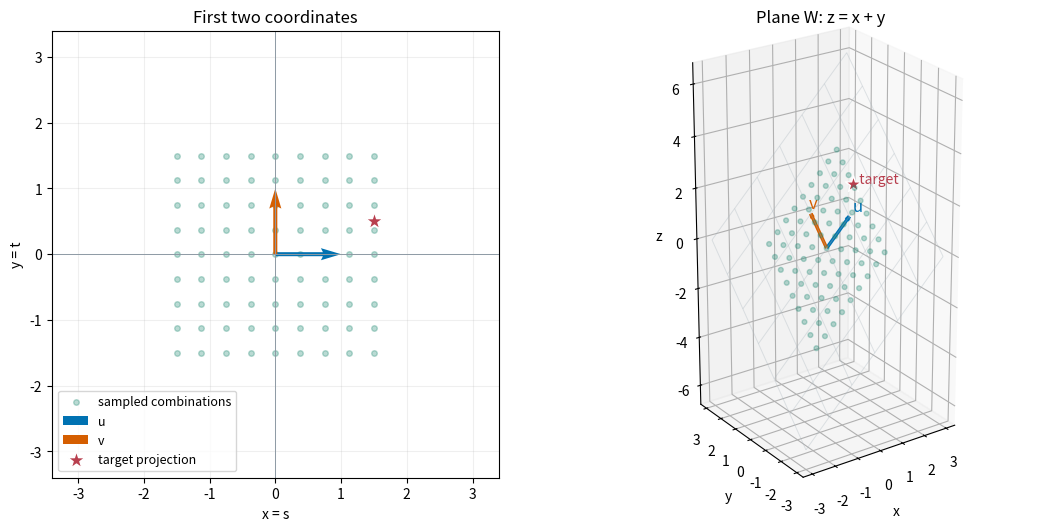
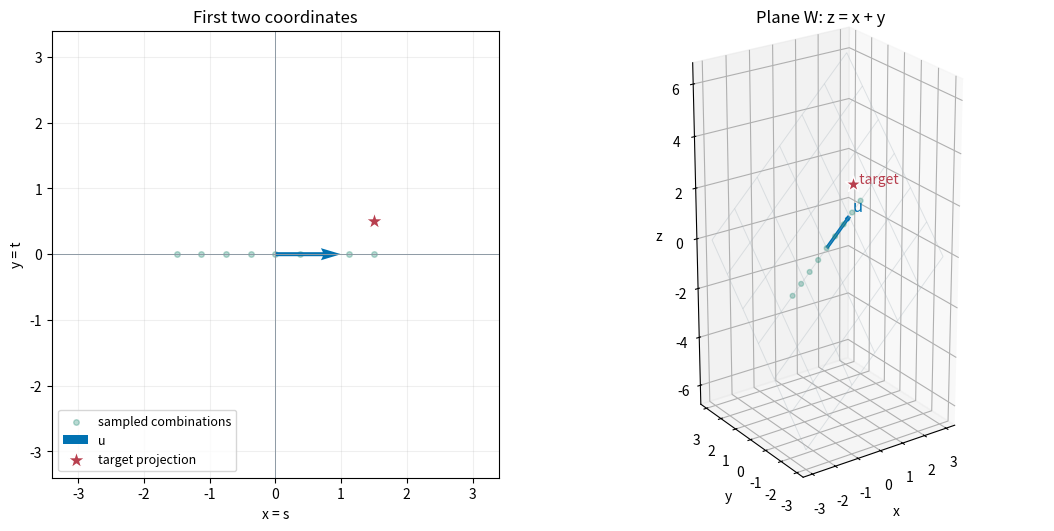

Reproduce these figures in Python, in order.
import numpy as np
import matplotlib.pyplot as plt
from itertools import product

u = np.array([1., 0., 1.])
v = np.array([0., 1., 1.])
d = u + v
vectors = {'u': u, 'v': v, 'd': d}
colors = {'u': '#0072B2', 'v': '#D55E00', 'd': '#8B5CA6'}
s, t = 1.5, 0.5
target = np.array([s, t, s + t])
print('s*u + t*v =', s * u + t * v)
print('target      =', target)
print('d - u - v   =', d - u - v)

def show_space(use_u=True, use_v=True, use_d=False, s=1.5, t=0.5, offset=0.0):
    selected = [name for name, enabled in
                [('u', use_u), ('v', use_v), ('d', use_d)] if enabled]
    target = np.array([s, t, s + t + offset])
    coefficients = list(product(np.linspace(-1.5, 1.5, 9), repeat=len(selected)))
    if selected:
        samples = np.array(coefficients) @ np.stack([vectors[name] for name in selected])
    else:
        samples = np.zeros((1, 3))

    fig = plt.figure(figsize=(11, 5.2), dpi=160, layout='constrained')
    ax_xy = fig.add_subplot(1, 2, 1)
    ax_3d = fig.add_subplot(1, 2, 2, projection='3d')
    ax_xy.scatter(samples[:, 0], samples[:, 1], s=16, alpha=0.3,
                  color='#19856F', label='sampled combinations')
    ax_3d.scatter(*samples.T, s=12, alpha=0.3, color='#19856F')
    grid_s, grid_t = np.meshgrid(np.linspace(-3, 3, 7), np.linspace(-3, 3, 7))
    ax_3d.plot_wireframe(grid_s, grid_t, grid_s + grid_t,
                         color='#AAB6BE', alpha=0.35, linewidth=0.7)
    for name in selected:
        vector = vectors[name]
        ax_xy.quiver(0, 0, *vector[:2], angles='xy', scale_units='xy', scale=1,
                     color=colors[name], width=0.009, label=name)
        ax_3d.quiver(0, 0, 0, *vector, color=colors[name],
                     linewidth=2.5, arrow_length_ratio=0.12)
        ax_3d.text(*(1.15 * vector), name, color=colors[name], fontsize=12)
    ax_xy.scatter(*target[:2], marker='*', s=180, color='#B83F4E',
                  edgecolor='white', zorder=5, label='target projection')
    ax_3d.scatter(*target, marker='*', s=150, color='#B83F4E',
                  edgecolor='white', depthshade=False)
    ax_3d.text(*target, '  target', color='#B83F4E', fontsize=10)
    ax_xy.set(xlim=(-3.4, 3.4), ylim=(-3.4, 3.4), xlabel='x = s', ylabel='y = t',
              title='First two coordinates')
    ax_xy.set_aspect('equal', adjustable='box')
    ax_xy.axhline(0, color='#8D9AA4', linewidth=0.7)
    ax_xy.axvline(0, color='#8D9AA4', linewidth=0.7)
    ax_xy.grid(alpha=0.2)
    ax_xy.legend(loc='lower left', fontsize=9)
    ax_3d.set(xlim=(-3.4, 3.4), ylim=(-3.4, 3.4), zlim=(-6.8, 6.8),
              xlabel='x', ylabel='y', zlabel='z', title='Plane W: z = x + y')
    ax_3d.set_box_aspect((1, 1, 2))
    ax_3d.view_init(elev=24, azim=-125)
    plt.show()

    witness = None
    if np.isclose(offset, 0):
        if use_u and use_v:
            witness = np.array([s, t] + ([0.] if use_d else []))
        elif use_u and use_d:
            witness = np.array([s - t, t])
        elif use_v and use_d:
            witness = np.array([t - s, s])
        elif use_u and np.isclose(t, 0):
            witness = np.array([s])
        elif use_v and np.isclose(s, 0):
            witness = np.array([t])
        elif use_d and np.isclose(s, t):
            witness = np.array([s])
        elif not selected and np.allclose(target, 0):
            witness = np.array([])
    print('Selected vectors:', selected)
    print('Dimension of their span:', min(len(selected), 2))
    print('Can reach every vector in W?', len(selected) >= 2)
    print('Target:', target, '; z - x - y =', offset)
    if witness is None:
        print('This target cannot be formed with the selected vectors.')
    else:
        output = sum((c * vectors[name] for c, name in zip(witness, selected)), np.zeros(3))
        print('One choice of coefficients:', witness)
        print('Combination:', output, '; matches target?', np.allclose(output, target))

show_space()

show_space(use_u=True, use_v=False, use_d=False, s=1.5, t=0.5, offset=0)

try:
    import ipywidgets as widgets
    from IPython.display import display
except ImportError:
    print('For controls, install ipywidgets; editing the function call above also works.')
else:
    display(widgets.interactive(
        show_space,
        use_u=widgets.Checkbox(value=True, description='u'),
        use_v=widgets.Checkbox(value=True, description='v'),
        use_d=widgets.Checkbox(value=False, description='d = u + v'),
        s=widgets.FloatSlider(value=1.5, min=-2, max=2, step=0.25, description='s'),
        t=widgets.FloatSlider(value=0.5, min=-2, max=2, step=0.25, description='t'),
        offset=widgets.FloatSlider(value=0, min=-1.5, max=1.5, step=0.25, description='z offset')))
